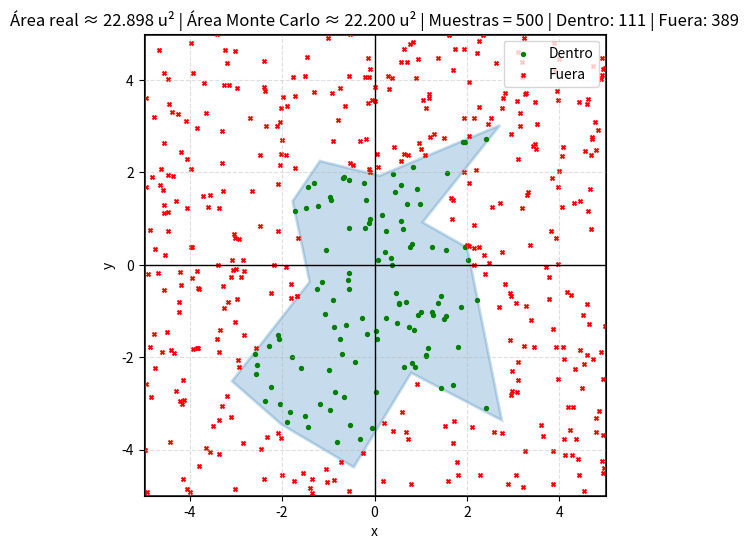

Here is the Python script that generated this plot:
import numpy as np
import matplotlib.pyplot as plt
from matplotlib.patches import Polygon, Rectangle
from matplotlib.path import Path

# ===== Área de trabajo (10x10 centrada en 0,0) =====
lim = 5
area_cuadrado = (2*lim)**2  # 100

# ===== Figura irregular (polígono) =====
n_vertices = 12
semilla = 43                # Cambia/comenta para variar la figura
np.random.seed(semilla)

# Generar vértices: ángulos ordenados + radios aleatorios acotados
ang = np.sort(np.random.uniform(0, 2*np.pi, n_vertices))
r_min, r_max = 1.2, lim * 0.9
rad = np.random.uniform(r_min, r_max, n_vertices)

x = rad * np.cos(ang)
y = rad * np.sin(ang)
pts = np.column_stack((x, y))  # (n_vertices, 2)

# ===== Área real por método Shoelace =====
def area_shoelace(puntos: np.ndarray) -> float:
    x = puntos[:, 0]
    y = puntos[:, 1]
    return 0.5 * abs(np.dot(x, np.roll(y, -1)) - np.dot(y, np.roll(x, -1)))

area_real = area_shoelace(pts)

# ===== Monte Carlo (mismas muestras para estimar y para dibujar) =====
numero_muestras = 500  # <-- AJUSTA AQUÍ
x_mc = np.random.uniform(-lim, lim, size=numero_muestras)
y_mc = np.random.uniform(-lim, lim, size=numero_muestras)
muestra_mc = np.column_stack((x_mc, y_mc))

poly_path = Path(pts)
dentro = poly_path.contains_points(muestra_mc, radius=1e-12)  # incluye borde
area_mc = area_cuadrado * (np.sum(dentro) / numero_muestras)

# Conteo
puntos_dentro = int(np.sum(dentro))
puntos_fuera = numero_muestras - puntos_dentro

# ===== Gráfica =====
fig, ax = plt.subplots(figsize=(6, 6))

# Cuadrado 10x10 (borde)
marco = Rectangle((-lim, -lim), 2*lim, 2*lim, fill=False, linewidth=1.8)
ax.add_patch(marco)

# Polígono irregular
poly = Polygon(pts, closed=True, facecolor='tab:blue', alpha=0.25,
               edgecolor='tab:blue', linewidth=2)
ax.add_patch(poly)

# Puntos de Monte Carlo (los mismos que estiman el área)
ax.scatter(x_mc[dentro], y_mc[dentro], s=8, c='green', label="Dentro")
ax.scatter(x_mc[~dentro], y_mc[~dentro], s=8, c='red', marker='x', label="Fuera")

# Estética
ax.set_xlim(-lim, lim)
ax.set_ylim(-lim, lim)
ax.set_aspect('equal', adjustable='box')
ax.axhline(0, color='k', linewidth=1)
ax.axvline(0, color='k', linewidth=1)
ax.grid(True, linestyle='--', alpha=0.4)
ax.set_xlabel("x")
ax.set_ylabel("y")

# Título con áreas, muestras y conteos
ax.set_title(
    f"Área real ≈ {area_real:.3f} u² | Área Monte Carlo ≈ {area_mc:.3f} u² | "
    f"Muestras = {numero_muestras} | Dentro: {puntos_dentro} | Fuera: {puntos_fuera}"
)

ax.legend(loc="upper right")
plt.show()
